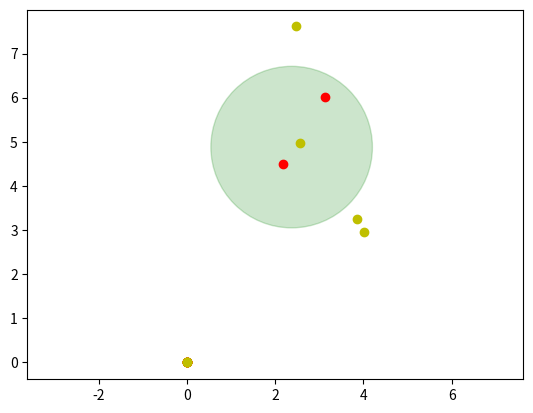

This chart was generated by the following Python code:
import numpy as np


def get_score(state, turn):

    score = 0

    t_coor = np.array([2.375, 4.88])
    coors = [np.array([state[i], state[i+1]]) for i in range(0, 32, 2)]
    dists = [np.linalg.norm(t_coor-coor) for coor in coors]
    print(dists)

    my = sorted(dists[turn::2])
    op = sorted(dists[1-turn::2])

    if my[0] < op[0]:
        for my_dist in my:
            if my_dist < op[0] and my_dist < 1.97:
                score += 1
            else:
                break
    else:
        for op_dist in op:
            if op_dist < my[0] and op_dist < 1.97:
                score -= 1
            else:
                break

    return score


turn = 0
a = "0.000000 0.000000 0.000000 0.000000 0.000000 0.000000 0.000000 0.000000 0.000000 0.000000 0.000000 0.000000 0.000000 0.000000 2.554690 4.969839 0.000000 0.000000 0.000000 0.000000 0.000000 0.000000 4.016829 2.951574 3.126332 6.023322 3.853463 3.258792 2.175209 4.487456 2.468186 7.612649"
a = a.split()
a = [float(x) for x in a]
print(get_score(a, turn))

import matplotlib.pyplot as plt
a = [[a[i], a[i+1]] for i in range(0, 32, 2)]
my = np.asarray(a[turn::2])
op = np.asarray(a[1-turn::2])

cir = plt.Circle((2.375, 4.88),1.83, color='g', alpha=0.2)
fig, ax = plt.subplots()
ax.add_artist(cir)
plt.scatter(my[:,0],my[:,1], color='r')
plt.scatter(op[:,0],op[:,1], color='y')
plt.axis('equal')
plt.show()